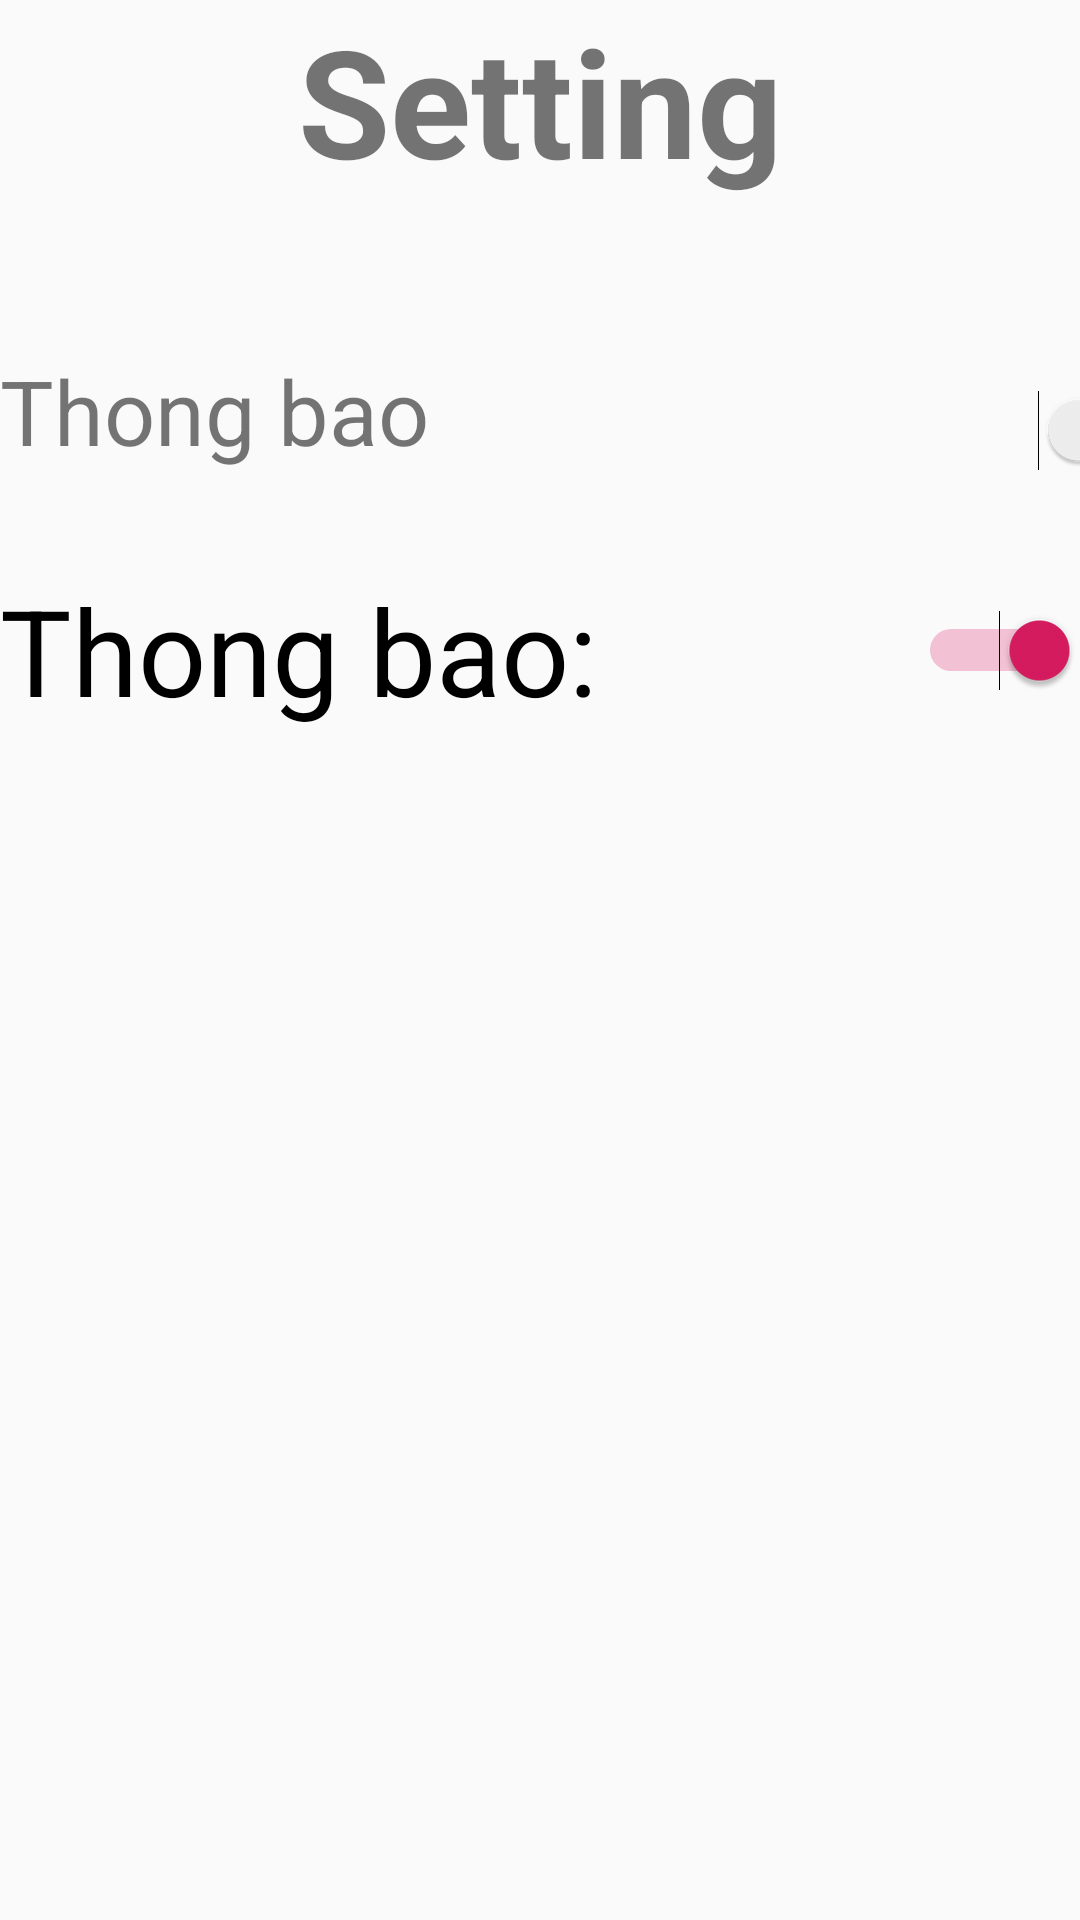

Produce the Android XML layout that renders to this screen, including the resource entries it uses.
<!-- AndroidManifest.xml: application theme AppTheme -->
<!-- res/layout/layout_setting.xml -->
<?xml version="1.0" encoding="utf-8"?>
<LinearLayout xmlns:android="http://schemas.android.com/apk/res/android"
    android:layout_width="match_parent"
    android:layout_height="match_parent"
    android:orientation="vertical"
    >
    <LinearLayout
        android:layout_width="match_parent"
        android:layout_height="wrap_content"
        android:orientation="vertical">
        <TextView
            android:layout_width="match_parent"
            android:layout_height="wrap_content"
            android:text="Setting"
            android:textSize="50sp"
            android:textStyle="bold"
            android:textOn="On"
            android:textOff="Off"
            android:gravity="center"/>

    </LinearLayout>
    <LinearLayout
        android:layout_width="match_parent"
        android:layout_height="50dp"
        android:layout_marginTop="50dp"
        android:orientation="horizontal">
        <TextView
            android:layout_width="300dp"
            android:layout_height="wrap_content"
            android:text="Thong bao"
            android:textSize="30sp"/>

        <Switch
            android:id="@+id/simpleSwitch"
            android:layout_width="100dp"
            android:layout_height="50dp"
            android:theme="@style/mySwitch"
            android:textOff="Tắt"
            android:textOn="Bật"

            />



    </LinearLayout>

    <LinearLayout
        android:layout_width="match_parent"
        android:layout_height="wrap_content"
        >

        <Switch
            android:id="@+id/switch1"
            android:layout_width="match_parent"
            android:layout_height="100dp"
            android:checked="true"
            android:switchMinHeight="100dp"
            android:text="Thong bao:"
            android:textOff="Off"
            android:textOn="On"
            android:textSize="40sp" />
    </LinearLayout>
</LinearLayout>
<!-- resources referenced by this layout -->
<resources>
  <style name="mySwitch">
          <item name="android:colorActivatedHighlight">@color/colorPrimary</item>
      </style>
  <style name="AppTheme" parent="Theme.AppCompat.Light.DarkActionBar">
          
          <item name="colorPrimary">@color/colorPrimary</item>
          <item name="colorPrimaryDark">@color/colorPrimaryDark</item>
          <item name="colorAccent">@color/colorAccent</item>
      </style>
  <color name="colorPrimary">#008577</color>
  <color name="colorPrimaryDark">#00574B</color>
  <color name="colorAccent">#D81B60</color>
</resources>
